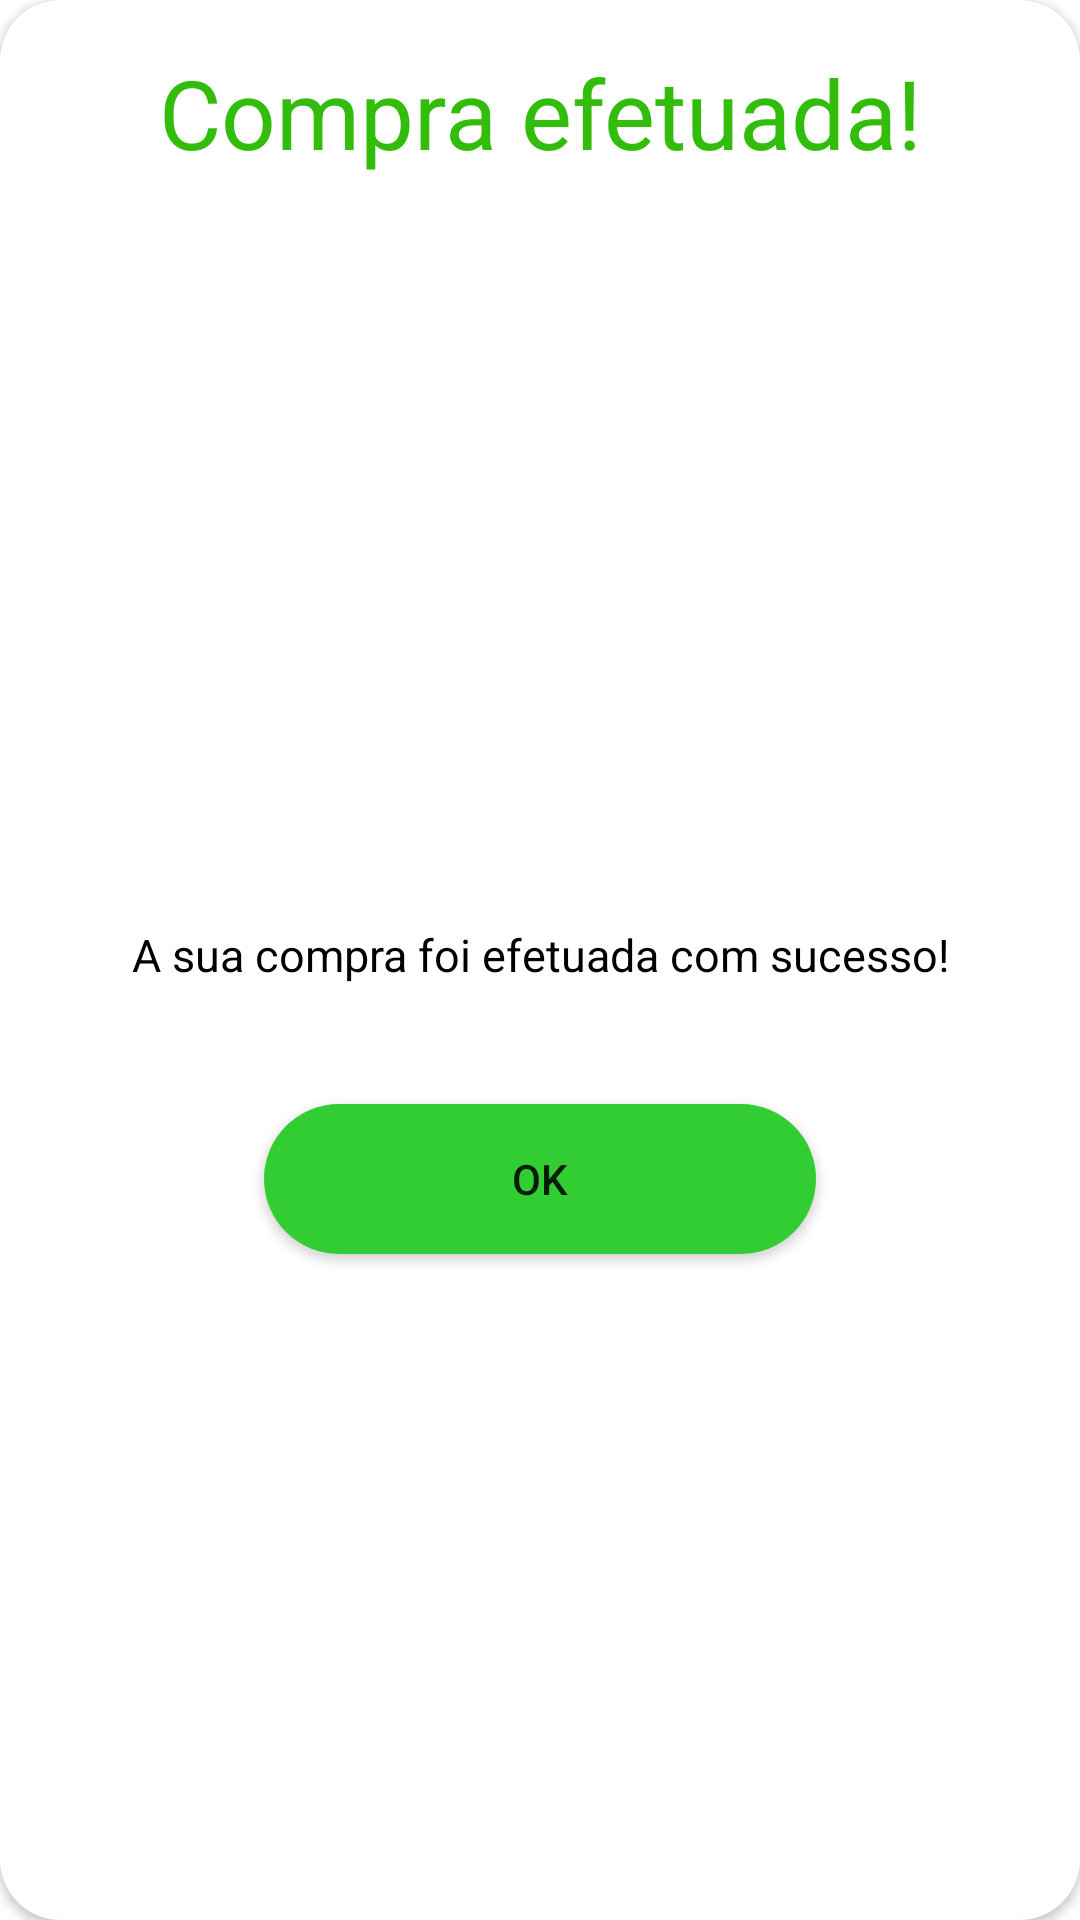

Here is an Android app screen rendered from its layout file. Give the layout XML and the strings, colors and styles it references.
<!-- AndroidManifest.xml: application theme Theme.ProjetoMobile -->
<!-- res/layout/purchasesucess_layout.xml -->
<?xml version="1.0" encoding="utf-8"?>
<androidx.constraintlayout.widget.ConstraintLayout xmlns:android="http://schemas.android.com/apk/res/android"
    xmlns:tools="http://schemas.android.com/tools"
    android:layout_width="350dp"
    xmlns:app="http://schemas.android.com/apk/res-auto"
    android:layout_gravity="center"
    android:layout_height="wrap_content">

    <androidx.cardview.widget.CardView
        android:layout_width="match_parent"
        android:layout_height="match_parent"
        app:cardCornerRadius="20dp"
        app:layout_constraintBottom_toBottomOf="parent"
        app:layout_constraintEnd_toEndOf="parent"
        app:layout_constraintStart_toStartOf="parent"
        app:layout_constraintTop_toTopOf="parent">

        <androidx.constraintlayout.widget.ConstraintLayout
            android:layout_width="match_parent"
            android:layout_height="match_parent">

            <ImageView
                android:id="@+id/imgSucess"
                android:layout_width="247dp"
                android:layout_height="184dp"
                android:layout_marginTop="92dp"
                android:visibility="visible"
                app:layout_constraintEnd_toEndOf="parent"
                app:layout_constraintHorizontal_bias="0.504"
                app:layout_constraintStart_toStartOf="parent"
                app:layout_constraintTop_toTopOf="parent"
                app:srcCompat="@drawable/checked" />

            <pl.droidsonroids.gif.GifImageView
                android:id="@+id/gifLoading"
                android:layout_width="346dp"
                android:layout_height="238dp"
                android:layout_marginTop="56dp"
                android:src="@drawable/loading"
                android:visibility="invisible"
                app:layout_constraintEnd_toEndOf="parent"
                app:layout_constraintStart_toStartOf="parent"
                app:layout_constraintTop_toTopOf="parent" />

            <TextView
                android:id="@+id/textView"
                android:layout_width="wrap_content"
                android:layout_height="wrap_content"
                android:layout_marginTop="16dp"
                android:text="Compra efetuada!"
                android:textColor="#32BC0C"
                android:textSize="32sp"
                app:layout_constraintEnd_toEndOf="parent"
                app:layout_constraintStart_toStartOf="parent"
                app:layout_constraintTop_toTopOf="parent" />

            <TextView
                android:id="@+id/textView2"
                android:layout_width="282dp"
                android:layout_height="42dp"
                android:layout_marginTop="308dp"
                android:text="A sua compra foi efetuada com sucesso!"
                android:textAlignment="center"
                android:textColor="@color/black"
                android:textSize="15sp"
                app:layout_constraintEnd_toEndOf="parent"
                app:layout_constraintStart_toStartOf="parent"
                app:layout_constraintTop_toTopOf="parent" />

            <Button
                android:id="@+id/btnChecked_sucess"
                android:layout_width="184dp"
                android:layout_height="50dp"
                android:layout_marginTop="368dp"
                android:layout_marginBottom="16dp"
                android:background="@drawable/button_confirmcart_layout"
                android:text="Ok"
                app:layout_constraintBottom_toBottomOf="parent"
                app:layout_constraintEnd_toEndOf="parent"
                app:layout_constraintStart_toStartOf="parent"
                app:layout_constraintTop_toTopOf="parent"
                app:layout_constraintVertical_bias="0.0" />
        </androidx.constraintlayout.widget.ConstraintLayout>


    </androidx.cardview.widget.CardView>


</androidx.constraintlayout.widget.ConstraintLayout>
<!-- resources referenced by this layout -->
<resources>
  <!-- drawable button_confirmcart_layout (drawable) -->
  <?xml version="1.0" encoding="utf-8"?>
  <selector xmlns:android="http://schemas.android.com/apk/res/android">
  <item>
      <shape>
          <solid android:color="#32CD32"/>
          <corners android:radius="45dp"/>
      </shape>
  
  </item>
  </selector>
  <!-- drawable loading: gif bitmap (drawable, 67969 bytes) -->
  <style name="Theme.ProjetoMobile" parent="Theme.MaterialComponents.DayNight.NoActionBar">
          
          <item name="colorPrimary">@color/black</item>
          <item name="colorPrimaryVariant">@color/black</item>
          <item name="colorOnPrimary">@color/white</item>
          
          <item name="colorSecondary">@color/teal_200</item>
          <item name="colorSecondaryVariant">@color/teal_700</item>
          <item name="colorOnSecondary">@color/black</item>
          
          <item name="android:statusBarColor" tools:targetApi="l">?attr/colorPrimaryVariant</item>
          
      </style>
  <!-- not gathered from this repository: default colours our renderer supplied (Android Studio template values) -->
  <color name="teal_200">#FF03DAC5</color>
  <color name="teal_700">#FF018786</color>
  <color name="black">#FF000000</color>
  <color name="white">#FFFFFFFF</color>
</resources>
